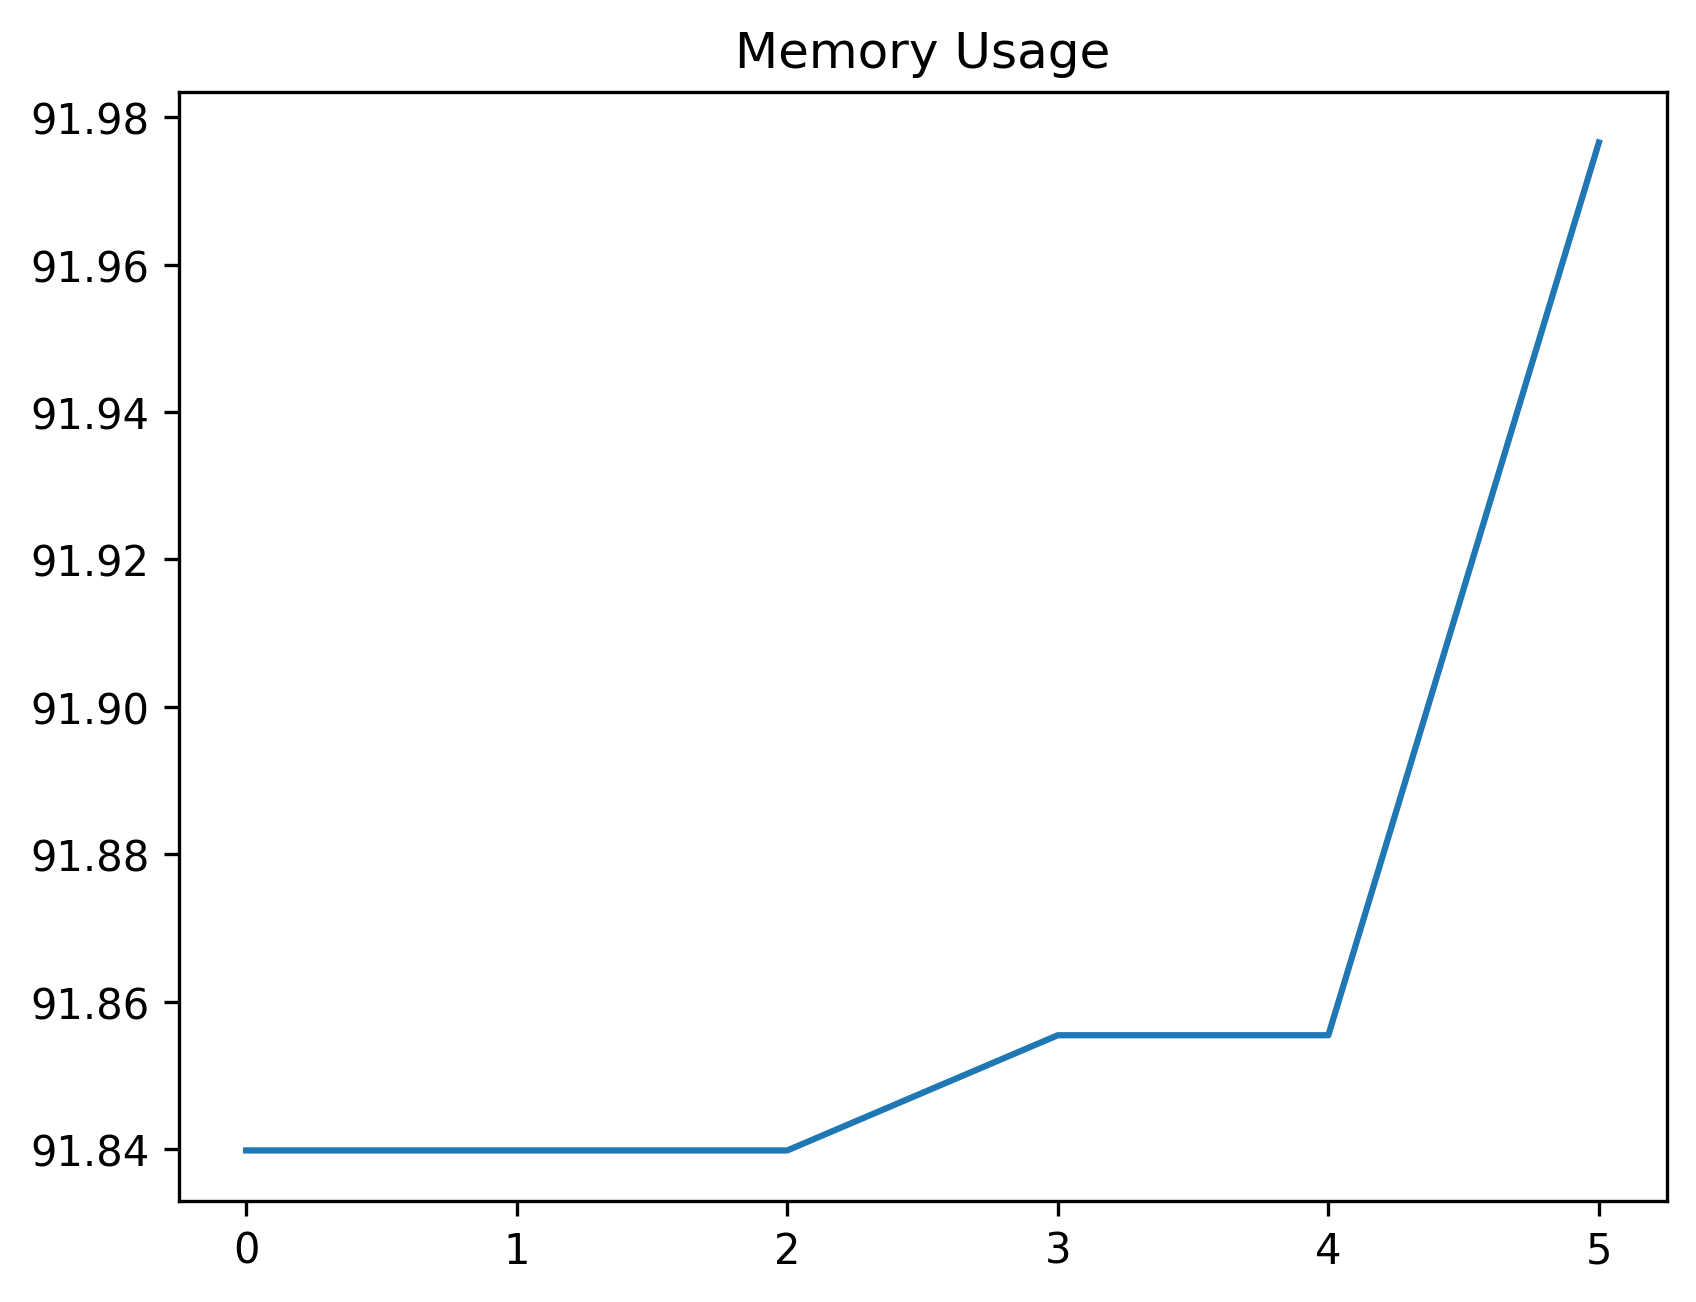

Data behind this chart, as committed beside it:
date_time, name, memory
2024-01-29 15:14:50.699004, start, 91.84
2024-01-29 15:14:52.412207, wait_for_dashboard_grid_to_be_ready, 91.84
2024-01-29 15:14:52.416258, set_uuid_variables, 91.84
2024-01-29 15:15:06.207032, create_work_order_process, 91.86
2024-01-29 15:15:06.274483, wait_for_work_order_to_be_created, 91.86
2024-01-29 15:15:07.397412, filter_work_order_record, 91.98
